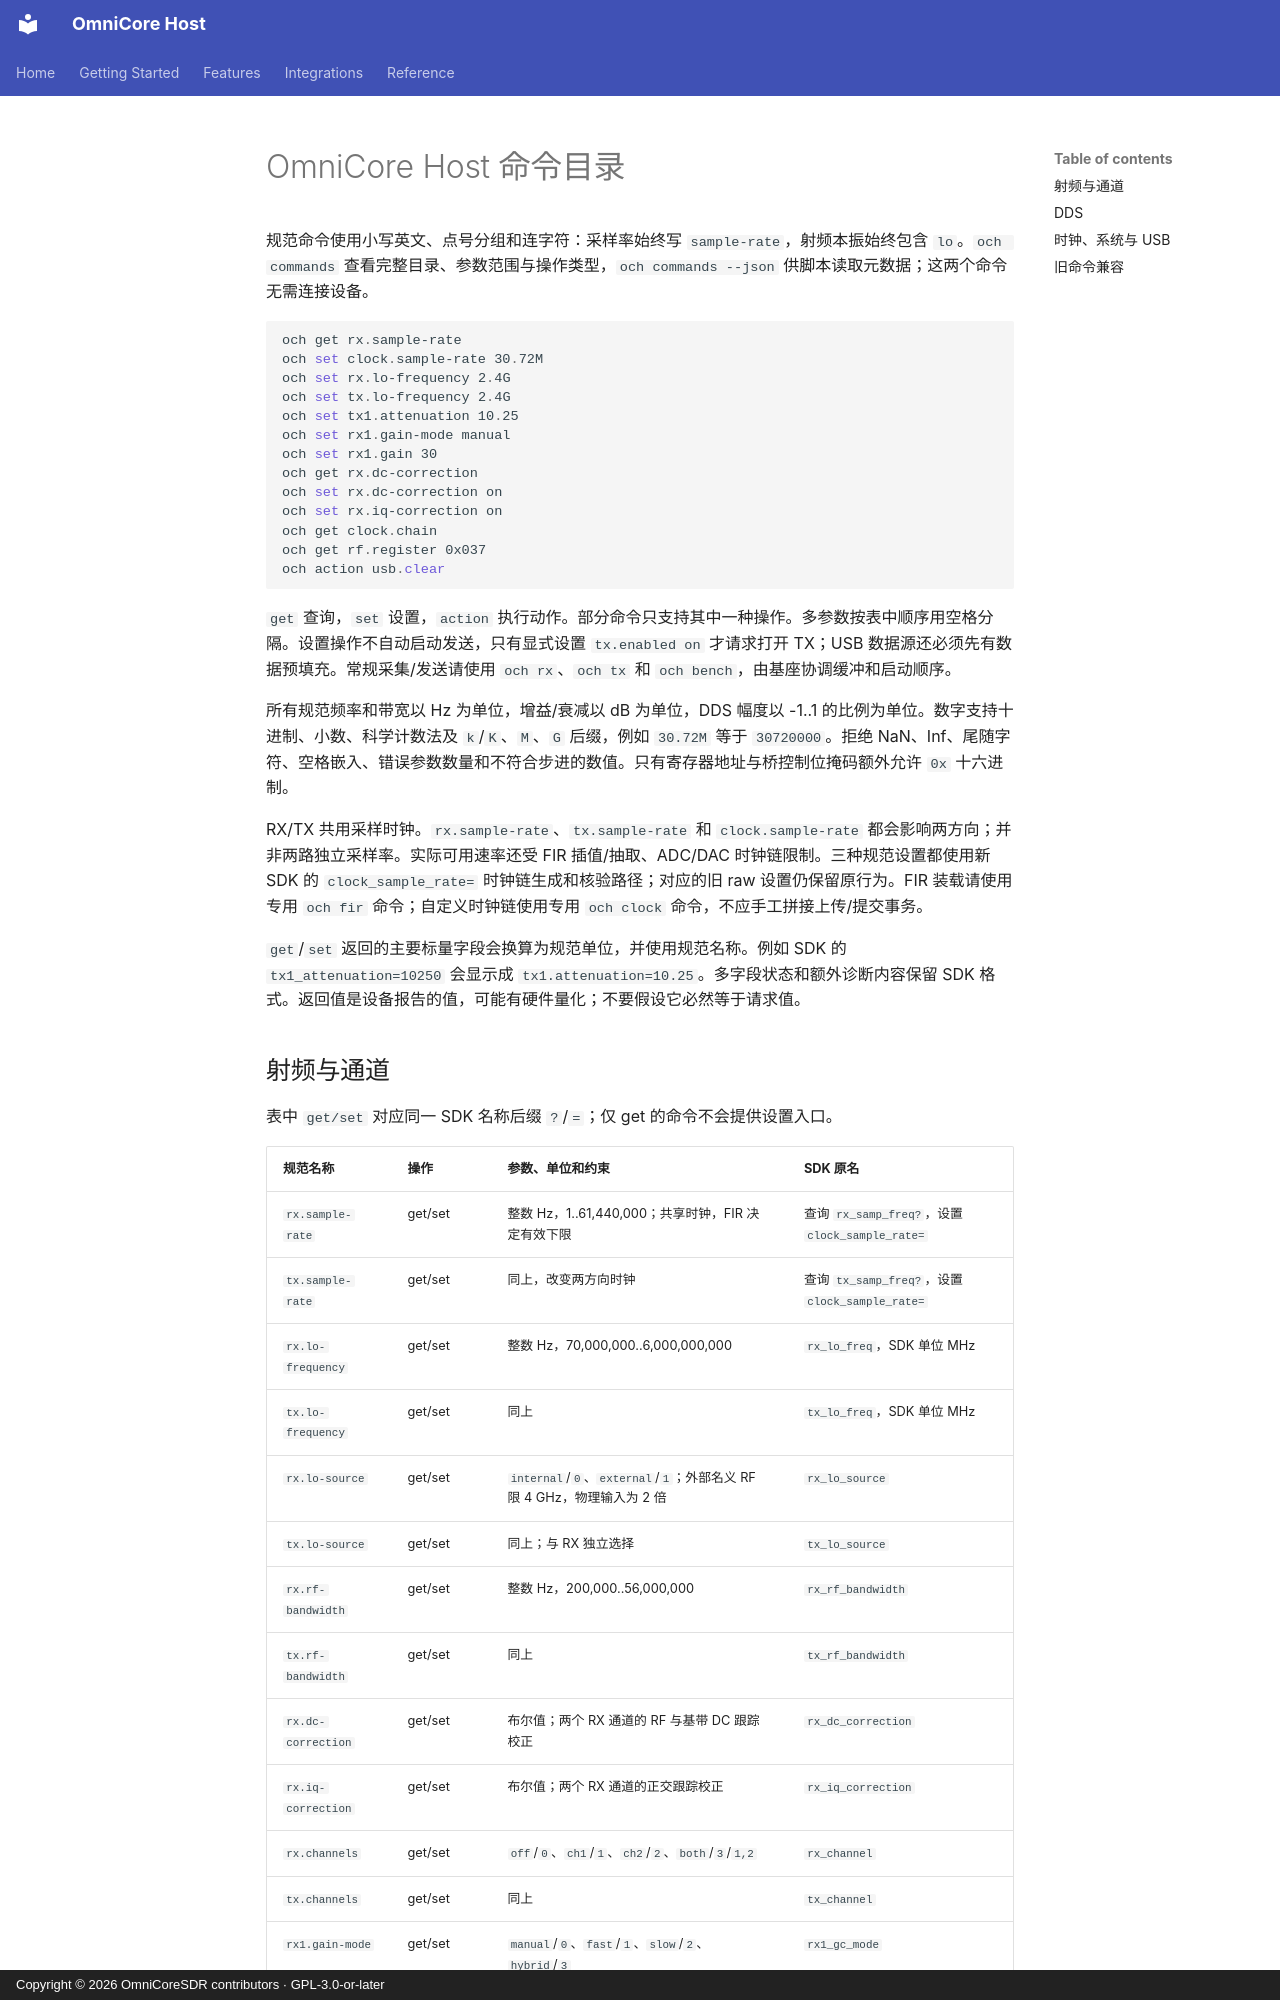

repository: Liren66/OmniCore-SDR-Host · page: zh-CN/commands.html · generator: mkdocs · copyright: Copyright © 2026 OmniCoreSDR contributors · GPL-3.0-or-later

# OmniCore Host 命令目录

规范命令使用小写英文、点号分组和连字符：采样率始终写 `sample-rate`，射频本振始终包含 `lo`。`och commands` 查看完整目录、参数范围与操作类型，`och commands --json` 供脚本读取元数据；这两个命令无需连接设备。

```powershell
och get rx.sample-rate
och set clock.sample-rate 30.72M
och set rx.lo-frequency 2.4G
och set tx.lo-frequency 2.4G
och set tx1.attenuation 10.25
och set rx1.gain-mode manual
och set rx1.gain 30
och get rx.dc-correction
och set rx.dc-correction on
och set rx.iq-correction on
och get clock.chain
och get rf.register 0x037
och action usb.clear
```

`get` 查询，`set` 设置，`action` 执行动作。部分命令只支持其中一种操作。多参数按表中顺序用空格分隔。设置操作不自动启动发送，只有显式设置 `tx.enabled on` 才请求打开 TX；USB 数据源还必须先有数据预填充。常规采集/发送请使用 `och rx`、`och tx` 和 `och bench`，由基座协调缓冲和启动顺序。

所有规范频率和带宽以 Hz 为单位，增益/衰减以 dB 为单位，DDS 幅度以 -1..1 的比例为单位。数字支持十进制、小数、科学计数法及 `k`/`K`、`M`、`G` 后缀，例如 `30.72M` 等于 `30720000`。拒绝 NaN、Inf、尾随字符、空格嵌入、错误参数数量和不符合步进的数值。只有寄存器地址与桥控制位掩码额外允许 `0x` 十六进制。

RX/TX 共用采样时钟。`rx.sample-rate`、`tx.sample-rate` 和 `clock.sample-rate` 都会影响两方向；并非两路独立采样率。实际可用速率还受 FIR 插值/抽取、ADC/DAC 时钟链限制。三种规范设置都使用新 SDK 的 `clock_sample_rate=` 时钟链生成和核验路径；对应的旧 raw 设置仍保留原行为。FIR 装载请使用专用 `och fir` 命令；自定义时钟链使用专用 `och clock` 命令，不应手工拼接上传/提交事务。

`get`/`set` 返回的主要标量字段会换算为规范单位，并使用规范名称。例如 SDK 的 `tx1_attenuation=10250` 会显示成 `tx1.attenuation=10.25`。多字段状态和额外诊断内容保留 SDK 格式。返回值是设备报告的值，可能有硬件量化；不要假设它必然等于请求值。
